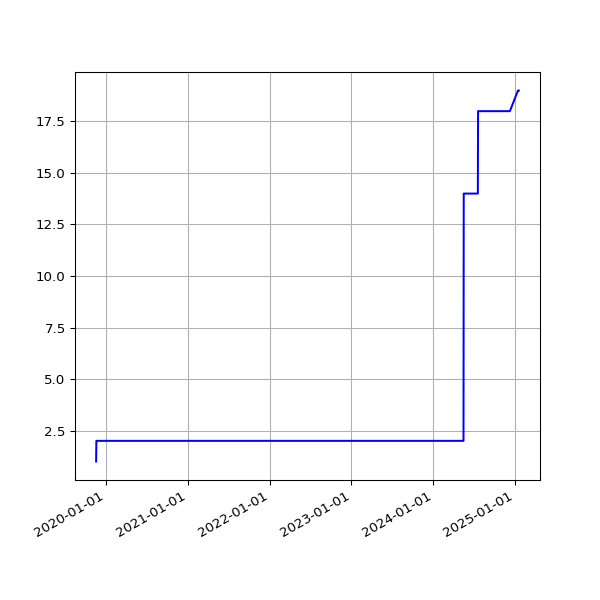

Data behind this chart, as committed beside it:
date, value
2019-11-19 17:14:40 +0000, 1
2019-11-20 05:15:23 +0000, 2
2019-11-20 17:22:49 +0000, 2
2019-11-21 04:53:52 +0000, 2
2019-11-21 18:02:58 +0000, 2
2019-11-22 04:37:43 +0000, 2
2019-11-22 17:52:19 +0000, 2
2019-11-23 04:43:14 +0000, 2
2019-11-23 23:26:43 +0000, 2
2019-11-24 04:38:08 +0000, 2
2019-11-24 21:53:13 +0000, 2
2019-11-25 04:41:33 +0000, 2
2019-11-25 16:33:18 +0000, 2
2019-11-26 04:46:45 +0000, 2
2019-11-26 16:14:28 +0000, 2
2019-11-27 04:40:51 +0000, 2
2019-11-27 16:52:45 +0000, 2
2019-11-28 04:39:08 +0000, 2
2019-11-28 16:13:07 +0000, 2
2019-11-29 04:46:39 +0000, 2
2019-11-29 17:40:38 +0000, 2
2019-11-30 21:39:40 +0000, 2
2019-12-01 04:37:24 +0000, 2
2019-12-01 21:56:16 +0000, 2
2019-12-02 04:47:21 +0000, 2
2019-12-02 17:24:15 +0000, 2
2019-12-03 04:45:32 +0000, 2
2019-12-03 17:16:21 +0000, 2
2019-12-04 04:53:44 +0000, 2
2019-12-04 17:03:16 +0000, 2
2019-12-05 04:51:45 +0000, 2
2019-12-05 16:34:28 +0000, 2
2019-12-06 04:44:45 +0000, 2
2019-12-06 16:36:23 +0000, 2
2019-12-07 04:53:27 +0000, 2
2019-12-07 18:40:57 +0000, 2
2019-12-08 04:51:47 +0000, 2
2019-12-08 17:53:08 +0000, 2
2019-12-09 16:29:52 +0000, 2
2019-12-10 04:41:46 +0000, 2
2019-12-10 17:18:16 +0000, 2
2019-12-11 04:39:50 +0000, 2
2019-12-11 16:57:32 +0000, 2
2019-12-12 04:47:42 +0000, 2
2019-12-12 16:31:11 +0000, 2
2019-12-13 04:48:36 +0000, 2
2019-12-13 16:50:16 +0000, 2
2019-12-14 04:57:49 +0000, 2
2019-12-14 18:36:31 +0000, 2
2019-12-15 06:30:04 +0000, 2
2019-12-15 17:55:28 +0000, 2
2019-12-16 04:45:05 +0000, 2
2019-12-16 16:51:46 +0000, 2
2019-12-17 04:42:01 +0000, 2
2019-12-17 16:45:52 +0000, 2
2019-12-18 04:58:52 +0000, 2
2019-12-18 16:56:55 +0000, 2
2019-12-19 05:05:01 +0000, 2
2019-12-19 16:57:09 +0000, 2
2019-12-20 04:46:54 +0000, 2
... 2,001 more rows
